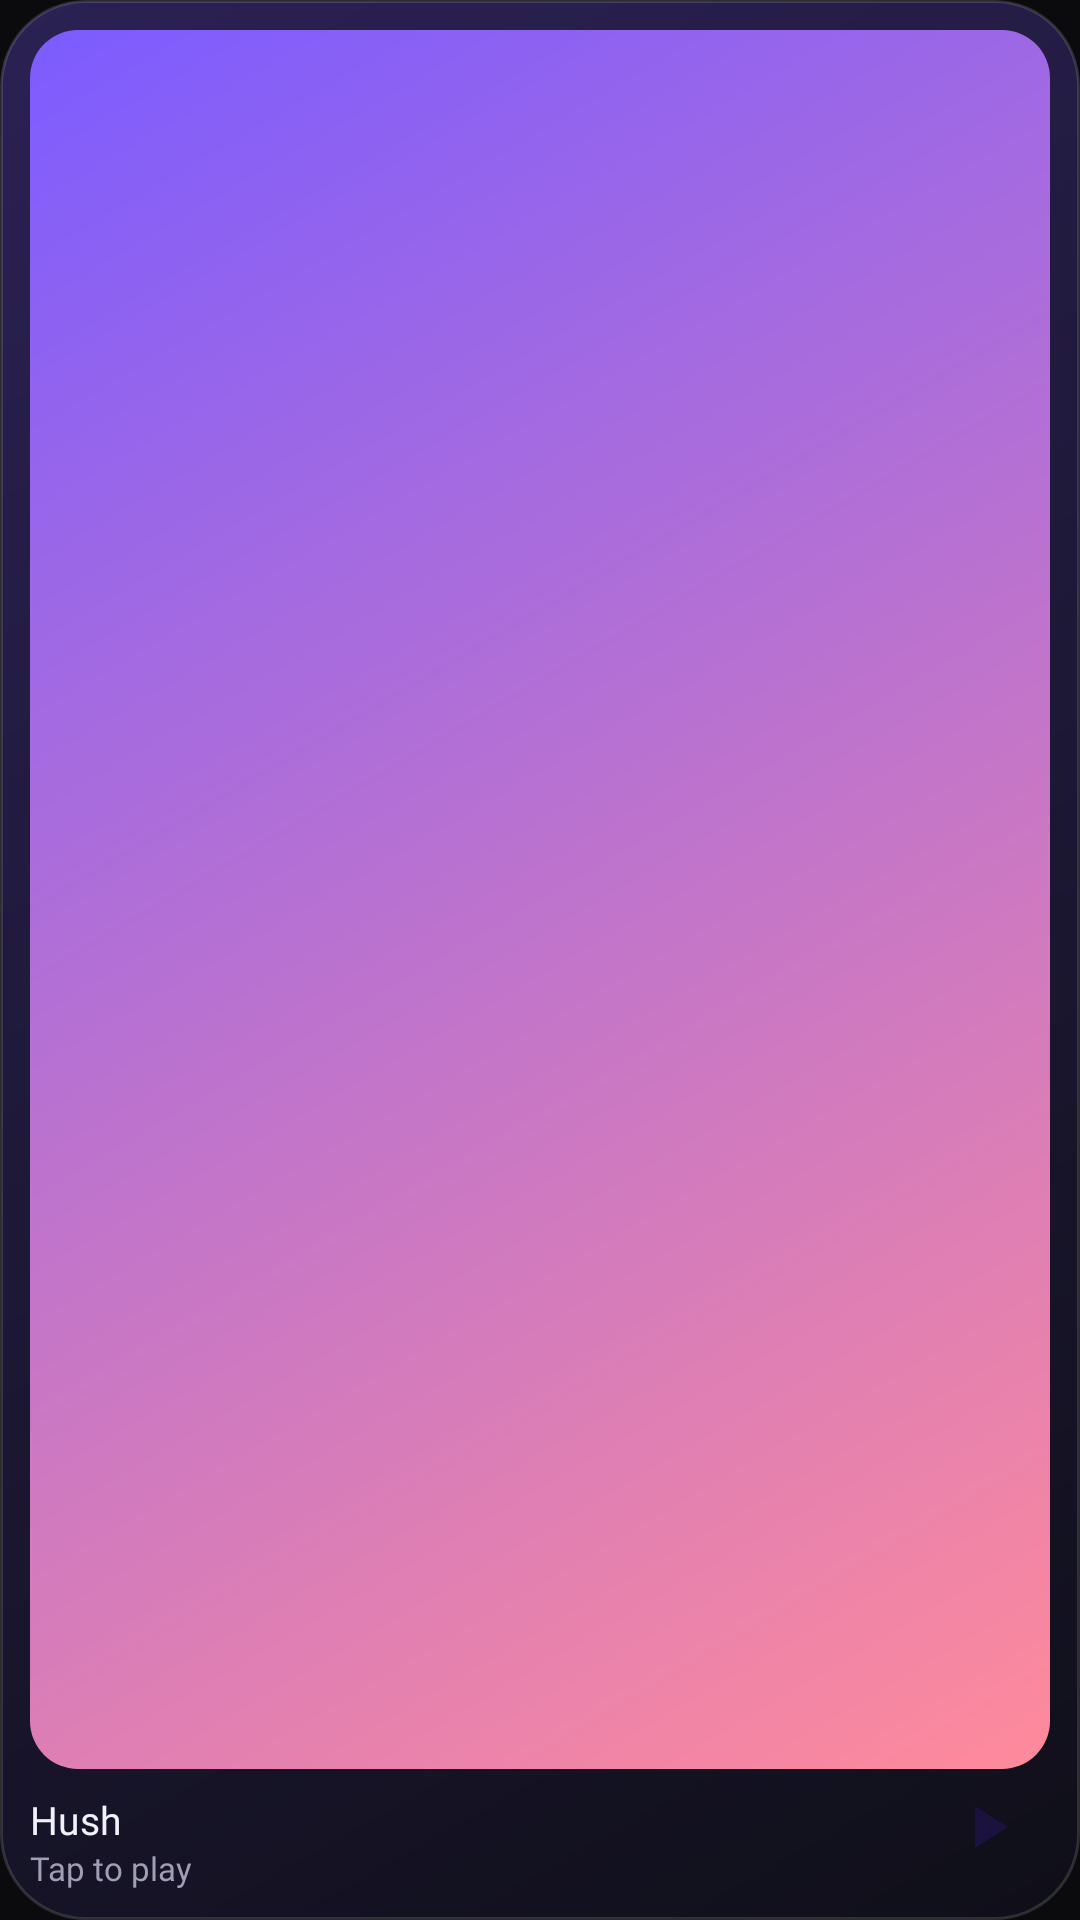

Produce the Android XML layout that renders to this screen, including the resource entries it uses.
<!-- AndroidManifest.xml: application theme Theme.Hush -->
<!-- res/layout/widget_mini.xml -->
<?xml version="1.0" encoding="utf-8"?>
<FrameLayout xmlns:android="http://schemas.android.com/apk/res/android"
    android:layout_width="match_parent"
    android:layout_height="match_parent"
    android:background="@drawable/w_bg">

    <LinearLayout
        android:layout_width="match_parent"
        android:layout_height="match_parent"
        android:orientation="vertical"
        android:padding="10dp">

        <ImageView
            android:id="@+id/w_art"
            android:layout_width="match_parent"
            android:layout_height="0dp"
            android:layout_weight="1"
            android:contentDescription="Open Hush"
            android:scaleType="fitCenter"
            android:src="@drawable/w_art_placeholder" />

        <TextView
            android:id="@+id/w_title"
            android:layout_width="match_parent"
            android:layout_height="wrap_content"
            android:layout_marginTop="8dp"
            android:layout_marginEnd="46dp"
            android:ellipsize="end"
            android:fontFamily="@font/inter_semibold"
            android:maxLines="1"
            android:text="Hush"
            android:textColor="#F2F0FA"
            android:textSize="13sp" />

        <TextView
            android:id="@+id/w_artist"
            android:layout_width="match_parent"
            android:layout_height="wrap_content"
            android:layout_marginEnd="46dp"
            android:ellipsize="end"
            android:fontFamily="@font/inter_regular"
            android:maxLines="1"
            android:text="Tap to play"
            android:textColor="#A19DB4"
            android:textSize="11sp" />
    </LinearLayout>

    <FrameLayout
        android:id="@+id/w_play_wrap"
        android:layout_width="42dp"
        android:layout_height="42dp"
        android:layout_gravity="bottom|end"
        android:layout_margin="10dp"
        android:contentDescription="Play or pause">

        <ImageView
            android:id="@+id/w_play_bg"
            android:layout_width="match_parent"
            android:layout_height="match_parent"
            android:src="@drawable/w_play_bg" />

        <ImageView
            android:id="@+id/w_play"
            android:layout_width="24dp"
            android:layout_height="24dp"
            android:layout_gravity="center"
            android:src="@drawable/ic_w_play" />
    </FrameLayout>
</FrameLayout>
<!-- resources referenced by this layout -->
<resources>
  <!-- drawable ic_w_play (drawable) -->
  <vector xmlns:android="http://schemas.android.com/apk/res/android"
      android:width="24dp" android:height="24dp" android:viewportWidth="24" android:viewportHeight="24">
      <path android:fillColor="#1B1240" android:pathData="M8,5v14l11,-7z" />
  </vector>
  <!-- drawable w_art_placeholder (drawable) -->
  <shape xmlns:android="http://schemas.android.com/apk/res/android" android:shape="rectangle">
      <gradient android:angle="315" android:startColor="#7C5CFF" android:endColor="#FF8A9B" />
      <corners android:radius="16dp" />
  </shape>
  <!-- drawable w_bg (drawable) -->
  <shape xmlns:android="http://schemas.android.com/apk/res/android" android:shape="rectangle">
      <gradient android:angle="315" android:startColor="#2B2154" android:endColor="#0F0F18" />
      <corners android:radius="28dp" />
      <stroke android:width="1dp" android:color="#22FFFFFF" />
  </shape>
  <style name="Theme.Hush" parent="android:Theme.Material.NoActionBar">
          <item name="android:windowBackground">@color/hush_bg</item>
          <item name="android:statusBarColor">@android:color/transparent</item>
          <item name="android:navigationBarColor">@android:color/transparent</item>
      </style>
  <color name="hush_bg">#0B0B0D</color>
</resources>
